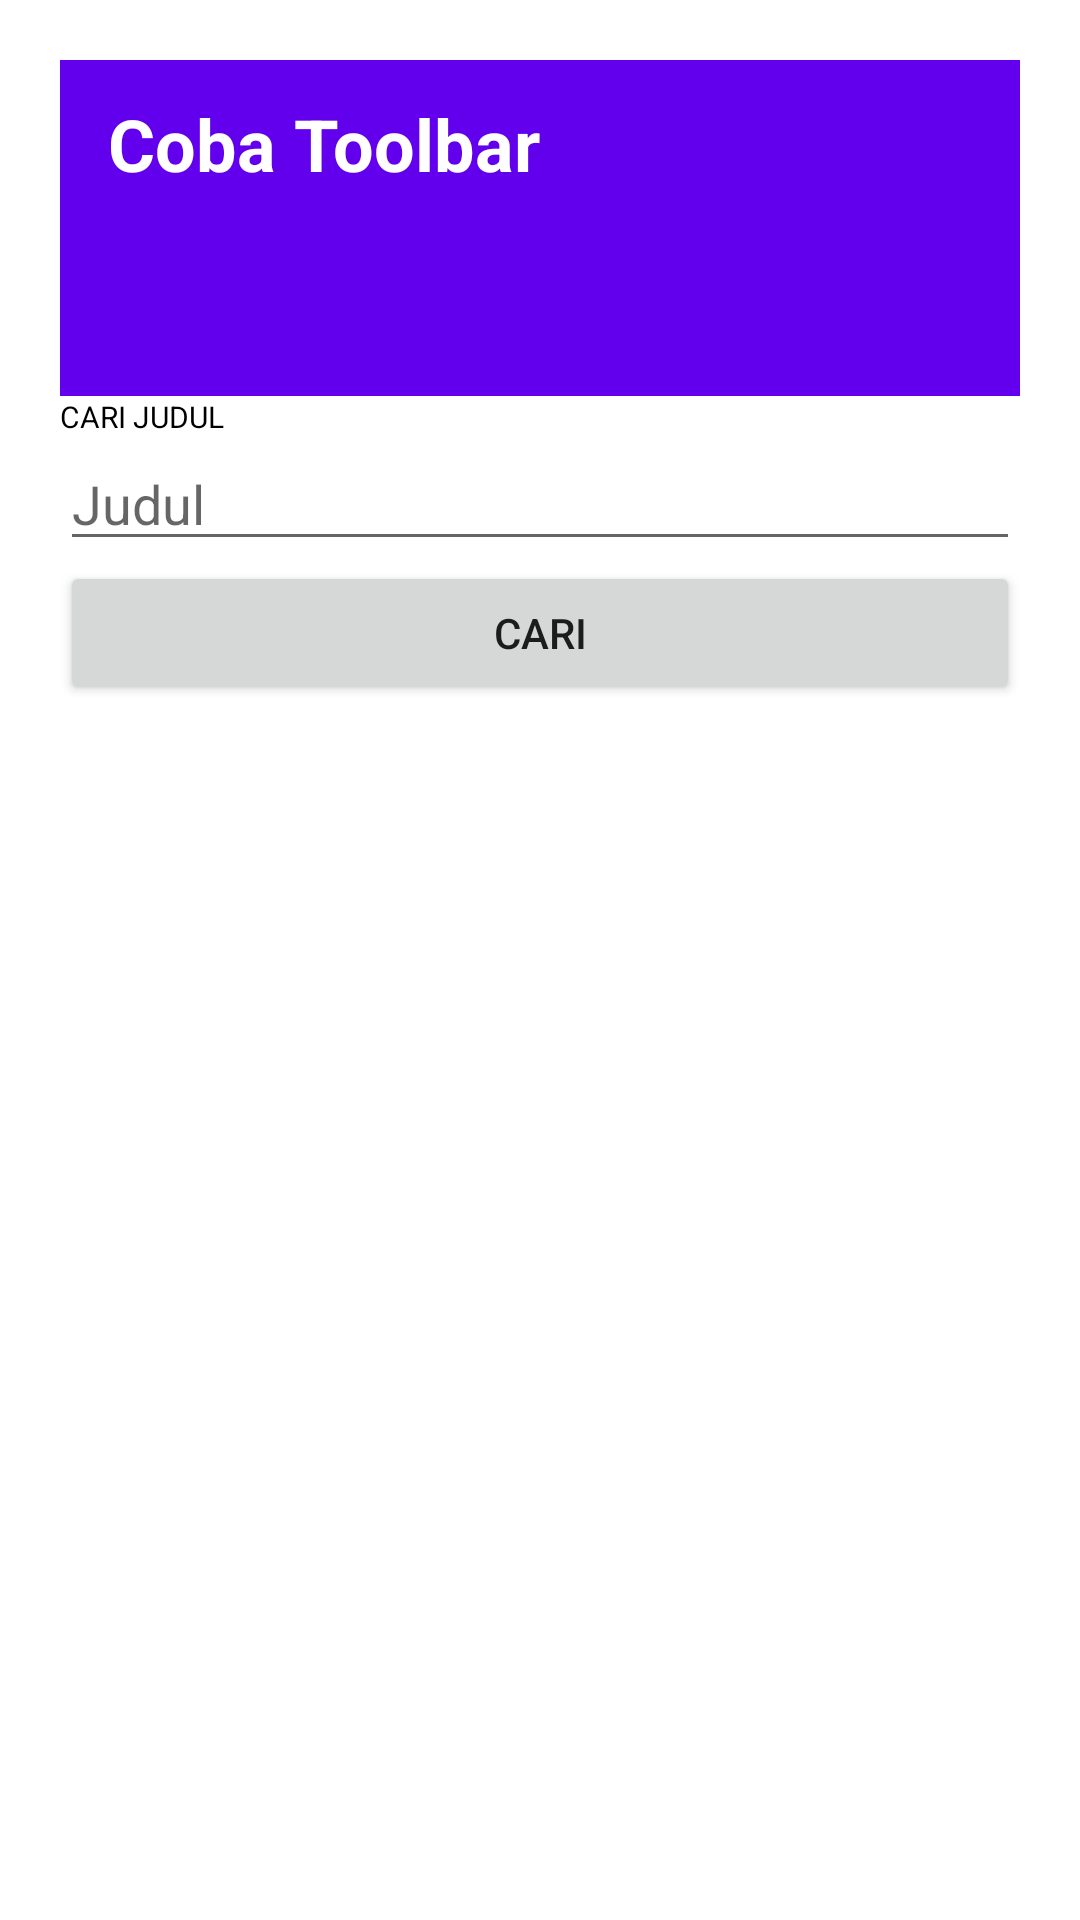

Produce the Android XML layout that renders to this screen, including the resource entries it uses.
<!-- AndroidManifest.xml: application theme Theme.Project_02_71200566 -->
<!-- res/layout/toolbar_cari.xml -->
<?xml version="1.0" encoding="utf-8"?>
<LinearLayout xmlns:android="http://schemas.android.com/apk/res/android"
    android:layout_width="match_parent"
    android:orientation="vertical"
    android:padding="20dp"
    android:layout_height="match_parent">

    <androidx.appcompat.widget.Toolbar
        android:id="@+id/toolbar_default"
        android:layout_width="match_parent"
        android:layout_height="wrap_content"
        android:background="?attr/colorPrimary"
        android:minHeight="?attr/actionBarSize"
        android:theme="?attr/actionBarTheme">
        <TextView
            android:layout_width="match_parent"
            android:layout_height="wrap_content"
            android:textColor="@color/white"
            android:textSize="24sp"
            android:textStyle="bold"
            android:text="Coba Toolbar"/>
    </androidx.appcompat.widget.Toolbar>

    <androidx.appcompat.widget.Toolbar
        android:id="@+id/toolbar_cari"
        android:minHeight="?attr/actionBarSize"
        android:layout_width="match_parent"
        android:layout_height="wrap_content"
        android:background="?attr/colorPrimary"/>


    <TextView
        android:id="@+id/txvCari"
        android:layout_width="match_parent"
        android:layout_height="wrap_content"
        android:textSize="10sp"
        android:textColor="@color/black"
        android:text="CARI JUDUL" />

    <EditText
        android:id="@+id/edtJudulCari"
        android:layout_width="match_parent"
        android:layout_height="wrap_content"
        android:ems="10"
        android:hint="Judul"
        android:inputType="textPersonName" />

    <Button
        android:id="@+id/btnCari"
        android:layout_width="match_parent"
        android:layout_height="wrap_content"
        android:text="Cari" />

</LinearLayout>
<!-- resources referenced by this layout -->
<resources>
  <style name="Theme.Project_02_71200566" parent="Theme.MaterialComponents.DayNight.NoActionBar">
          
          <item name="colorPrimary">@color/purple_500</item>
          <item name="colorPrimaryVariant">@color/purple_700</item>
          <item name="colorOnPrimary">@color/white</item>
          
          <item name="colorSecondary">@color/teal_200</item>
          <item name="colorSecondaryVariant">@color/teal_700</item>
          <item name="colorOnSecondary">@color/black</item>
          
          <item name="android:statusBarColor" tools:targetApi="l">?attr/colorPrimaryVariant</item>
          
      </style>
  <!-- not gathered from this repository: default colours our renderer supplied (Android Studio template values) -->
  <color name="purple_500">#FF6200EE</color>
  <color name="purple_700">#FF3700B3</color>
  <color name="teal_200">#FF03DAC5</color>
  <color name="teal_700">#FF018786</color>
  <color name="black">#FF000000</color>
  <color name="white">#FFFFFFFF</color>
</resources>
